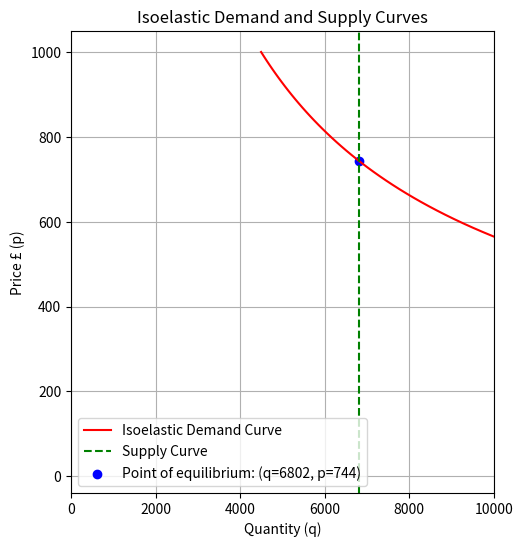

Write the Python code that produced this figure. (Note: this script raises an exception after producing the figure.)
import numpy as np
import matplotlib.pyplot as plt
import math

# Define a dictionary to hold the initial parameter values
params = {
    'quant': 6802,
    'price': 744,
    'elas': 1.4,
    'x1': '?',
}

# This method takes all the parameters and calculates the missing one.
def calculate_missing_parameter(params, target_parameter):
    if params[target_parameter] != '?':
        return params[target_parameter]
    elif target_parameter == 'quant':
        params[target_parameter] = params['x1'] * params['price'] ** -params['elas']
    elif target_parameter == 'price':
        params[target_parameter] = (params['quant'] / params['x1']) ** (-1 / params['elas'])
    elif target_parameter == 'elas':
        params[target_parameter] = -math.log(params['quant'] / params['x1']) / math.log(params['price'])
    elif target_parameter == 'x1':
        params[target_parameter] = params['quant'] / (params['price'] ** -params['elas'])
    return params[target_parameter]

target_parameter = 'x1'  # Replace with the parameter you want to calculate
calculated_value = calculate_missing_parameter(params, target_parameter)
print(f'{target_parameter}: {round(calculated_value, 2)}')

# Define the isoelastic demand function
def isoelastic_demand(p, a, elas):
    q = a * p ** (-elas)
    return q

# Calculate demand quantity for the given price
a = params['quant'] / (params['price'] ** -params['elas'])
p_values = np.linspace(0, 1000, 100)
q_demand_values = [isoelastic_demand(p, a, params['elas']) for p in p_values]

# Define the vertical supply function (supply curve coming from the x-axis)
def vertical_supply(p):
    return params['quant']

# Calculate supply quantity for the given price
q_supply = vertical_supply(params['price'])
q_supply_values = [vertical_supply(p) for p in p_values]

# Plot the isoelastic demand and vertical supply curves
plt.figure(figsize=(12, 6))

# Plot the first graph (original data)
plt.subplot(1, 2, 1)
plt.plot(q_demand_values, p_values, label='Isoelastic Demand Curve', color='r')
plt.axvline(x=params['quant'], color='g', linestyle='--', label=f'Supply Curve')
plt.scatter(params['quant'], params['price'], color='b', label=f'Point of equilibrium: (q={round(params["quant"])}, p={round(params["price"])})')
plt.xlabel('Quantity (q)')
plt.ylabel('Price £ (p)')
plt.title('Isoelastic Demand and Supply Curves')
plt.legend()
plt.grid(True)
plt.xlim(0, 10000)

# Define Counterfactual method
def counterfactual(params):
    counterfactual_parameter = input("Counterfactual: What parameter would you like to change? (quant, price, elas, x1): ")
    counterfactual_percent = float(input("By what percentage would you like to change it? If you do not want to add a change, type 0: "))

    if counterfactual_parameter == 'quant':
        params['quant'] *= (1 + (counterfactual_percent / 100))
        # Recalculate 'price' while keeping elasticity constant
        params['price'] = (params['quant'] / params['x1']) ** (-1 / params['elas'])
    elif counterfactual_parameter == 'price':
        params['price'] *= (1 + (counterfactual_percent / 100))
    elif counterfactual_parameter == 'elas':
        params['elas'] *= (1 + (counterfactual_percent / 100))
    elif counterfactual_parameter == 'x1':
        params['x1'] *= (1 + (counterfactual_percent / 100))
        # Recalculate 'price' to maintain consistency
        params['price'] = (params['quant'] / params['x1']) ** (-1 / params['elas'])
    return params

# Apply counterfactual to the parameters
params = counterfactual(params)
print("Updated Parameters:", params)

# Calculate demand quantity for the given price with updated parameters
a = params['quant'] / (params['price'] ** -params['elas'])
p_values = np.linspace(0, 1000, 100)  # Updated range for p_values
q_demand_values = [isoelastic_demand(p, a, params['elas']) for p in p_values]

# Plot the second graph (data after counterfactual changes)
plt.subplot(1, 2, 2)
plt.plot(q_demand_values, p_values, label='Isoelastic Demand Curve', color='r')
plt.axvline(x=params['quant'], color='g', linestyle='--', label=f'Supply Curve')
plt.scatter(params['quant'], params['price'], color='b', label=f'Point of equilibrium: (q={round(params["quant"])}, p={round(params["price"])})')
plt.xlabel('Quantity (q)')
plt.ylabel('Price £ (p)')
plt.title('Counterfactual Isoelastic Demand and Supply Curves')
plt.legend()
plt.grid(True)
plt.xlim(0, 10000)
plt.tight_layout()
plt.show()
